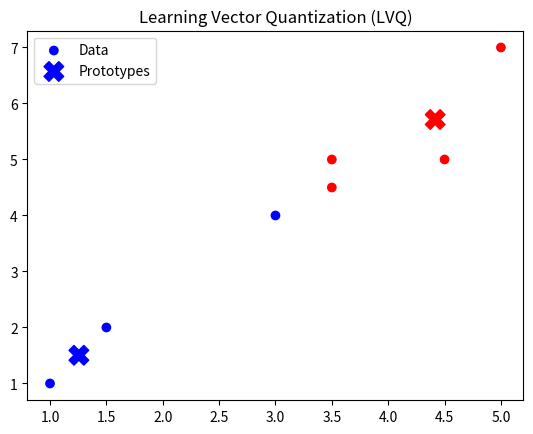

Here is the Python script that generated this plot:
#Learning Vector Quantization
import numpy as np
import matplotlib.pyplot as plt

np.random.seed(0)
data = np.array([[1.0, 1.0],
                 [1.5, 2.0],
                 [3.0, 4.0],
                 [5.0, 7.0],
                 [3.5, 5.0],
                 [4.5, 5.0],
                 [3.5, 4.5]])

labels = np.array([0, 0, 0, 1, 1, 1, 1])

prototypes = np.array([[1.0, 1.0],
                       [5.0, 7.0]])
proto_labels = np.array([0, 1])

lr = 0.1
epochs = 20

for epoch in range(epochs):
    for i, x in enumerate(data):
        dists = np.linalg.norm(prototypes - x, axis=1)
        winner = np.argmin(dists)
        if labels[i] == proto_labels[winner]:
            prototypes[winner] += lr * (x - prototypes[winner])
        else:
            prototypes[winner] -= lr * (x - prototypes[winner])
    lr *= 0.95

colors = ['blue' if l == 0 else 'red' for l in labels]
plt.scatter(data[:, 0], data[:, 1], c=colors, marker='o', label='Data')
plt.scatter(prototypes[:, 0], prototypes[:, 1], c=['blue', 'red'], marker='X', s=200, label='Prototypes')
plt.title("Learning Vector Quantization (LVQ)")
plt.legend()
plt.show()
